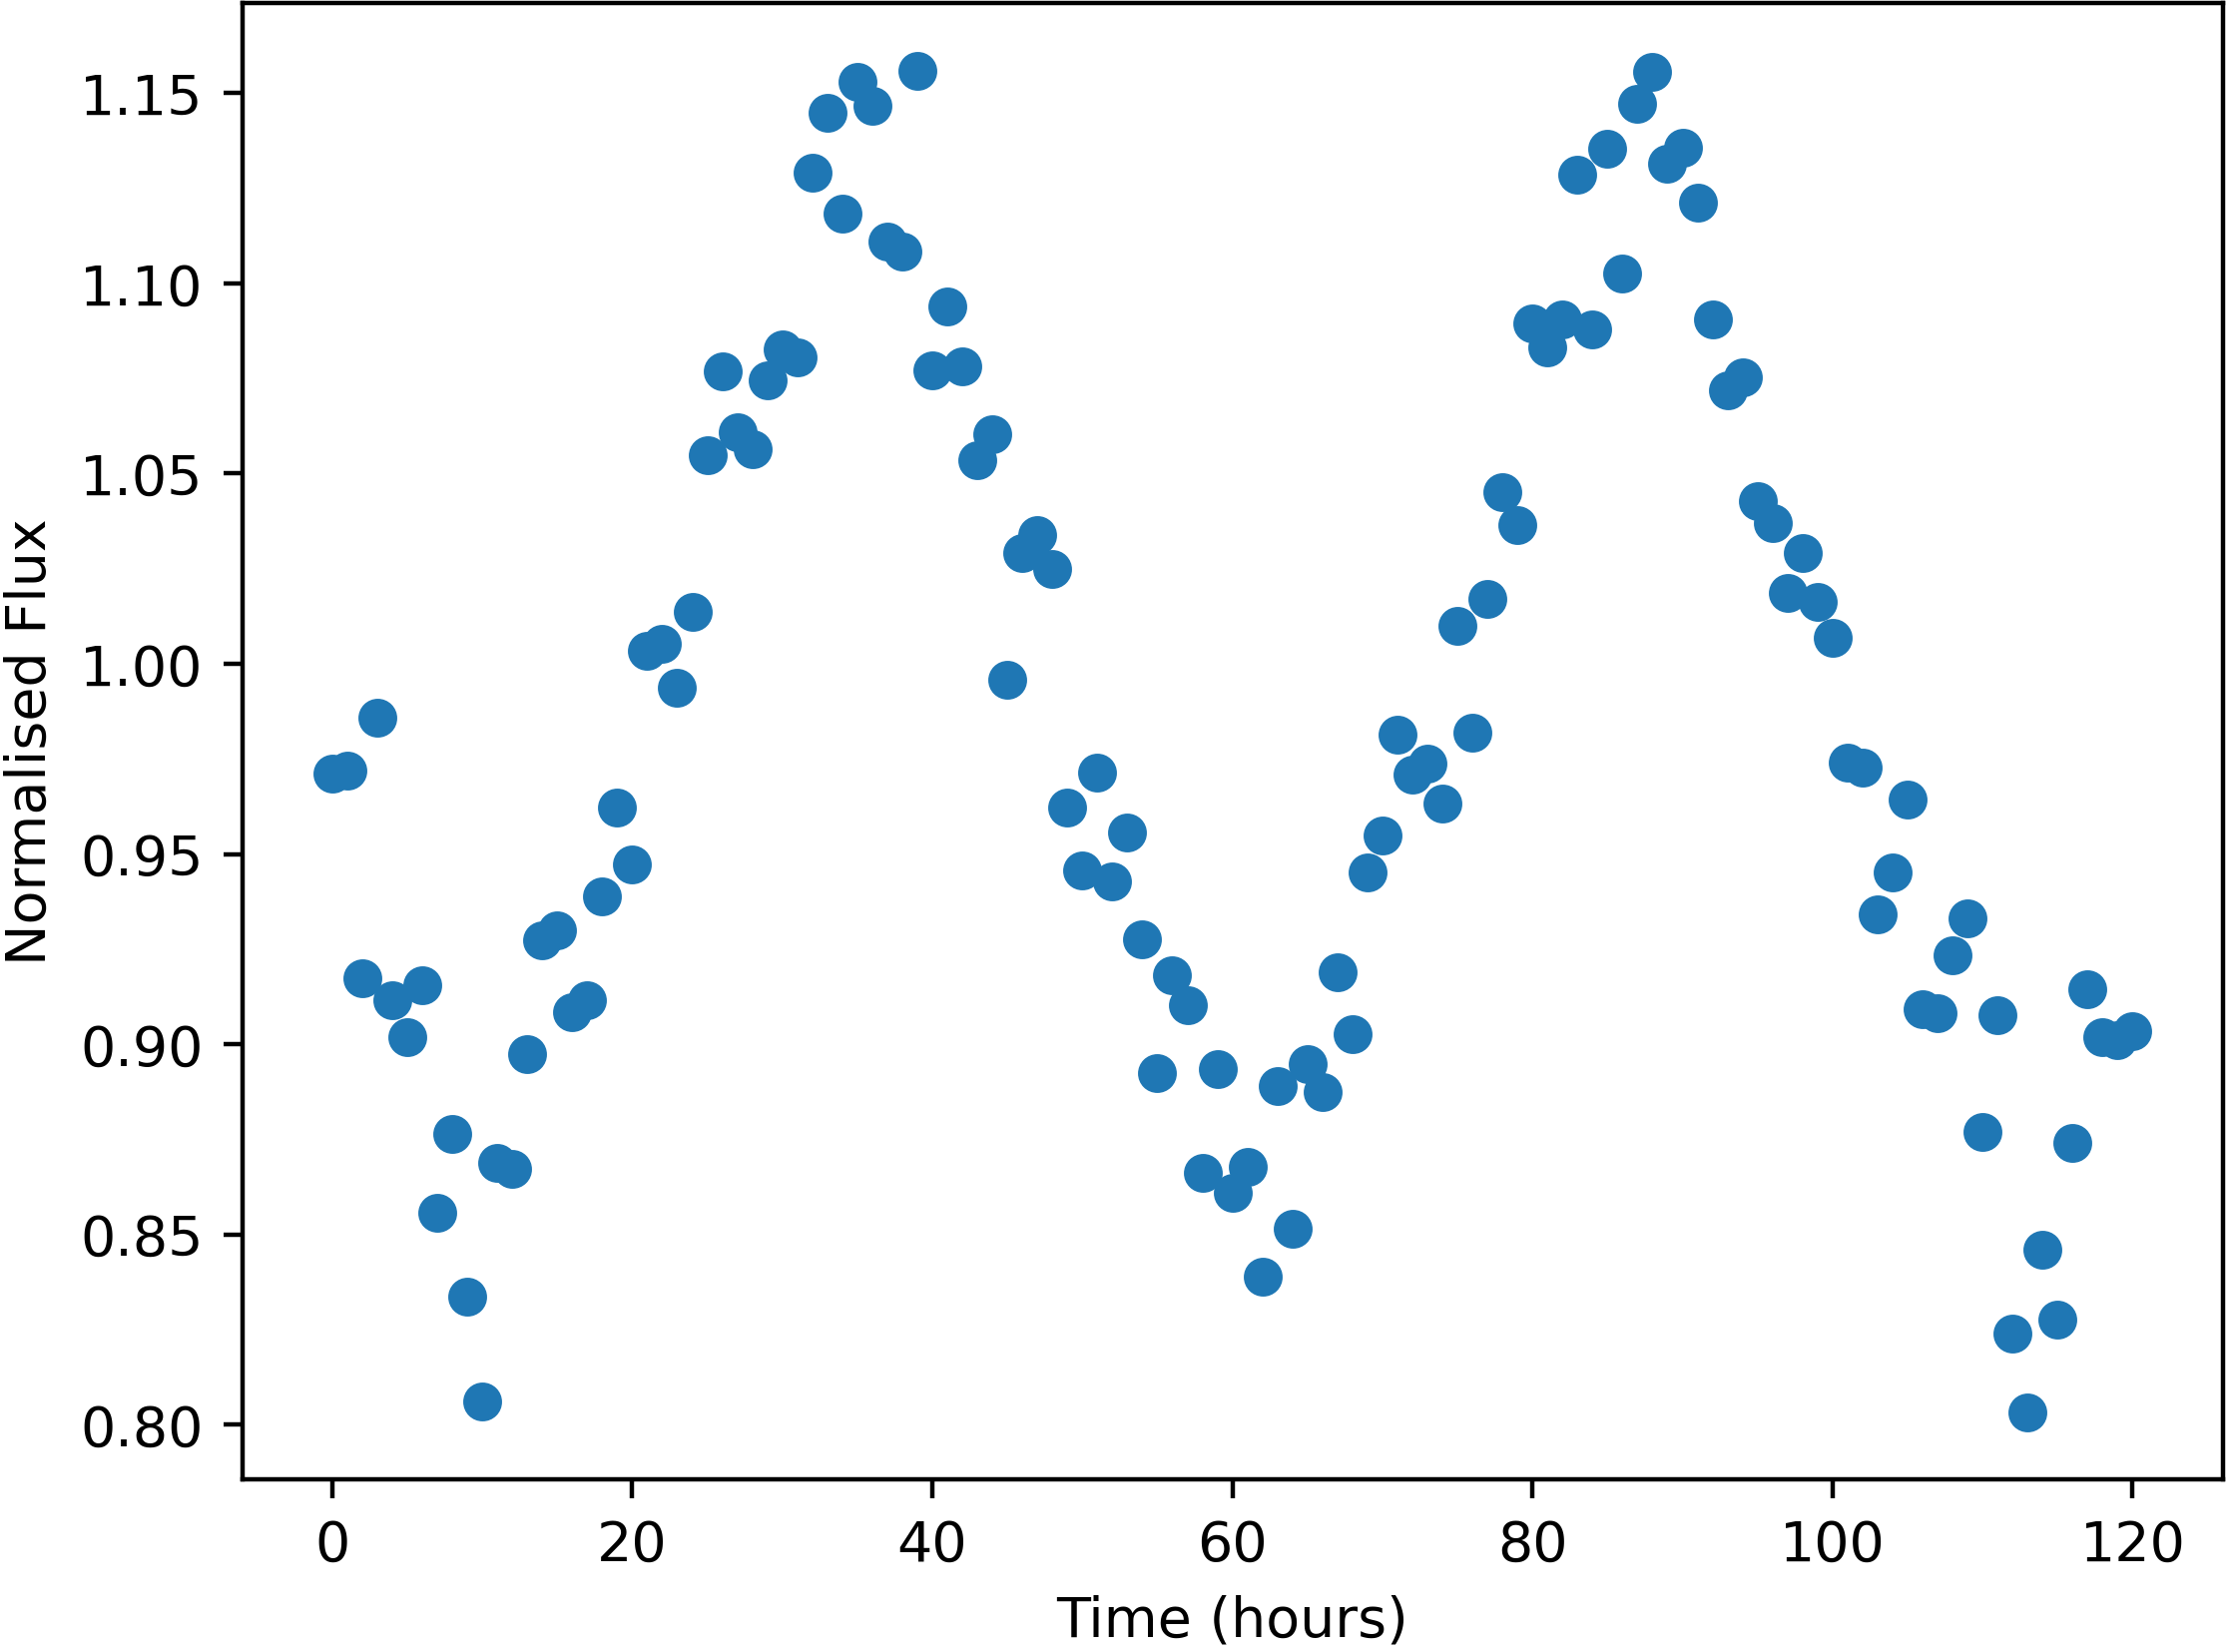

The data file committed next to this chart (first rows):
Time, NormalisedFlux
0.0, 0.9711
1.0, 0.9719
2.0, 0.9173
3.0, 0.9858
4.0, 0.9115
5.0, 0.9018
6.0, 0.9156
7.0, 0.8558
8.0, 0.8764
9.0, 0.8336
10.0, 0.8061
11.0, 0.8689
12.0, 0.8673
13.0, 0.8973
14.0, 0.9274
15.0, 0.9299
16.0, 0.9083
17.0, 0.9115
18.0, 0.9389
19.0, 0.9622
20.0, 0.9474
21.0, 1.003
22.0, 1.005
23.0, 0.9936
24.0, 1.014
25.0, 1.055
26.0, 1.077
27.0, 1.061
28.0, 1.056
29.0, 1.075
30.0, 1.083
31.0, 1.08
32.0, 1.129
33.0, 1.145
34.0, 1.118
35.0, 1.153
36.0, 1.147
37.0, 1.111
38.0, 1.108
39.0, 1.156
40.0, 1.077
41.0, 1.094
42.0, 1.078
43.0, 1.054
44.0, 1.06
45.0, 0.9957
46.0, 1.029
47.0, 1.034
48.0, 1.025
49.0, 0.9623
50.0, 0.9456
51.0, 0.9715
52.0, 0.9427
53.0, 0.9556
54.0, 0.9275
55.0, 0.8925
56.0, 0.9181
57.0, 0.9102
58.0, 0.8663
59.0, 0.8935
... 61 more rows
